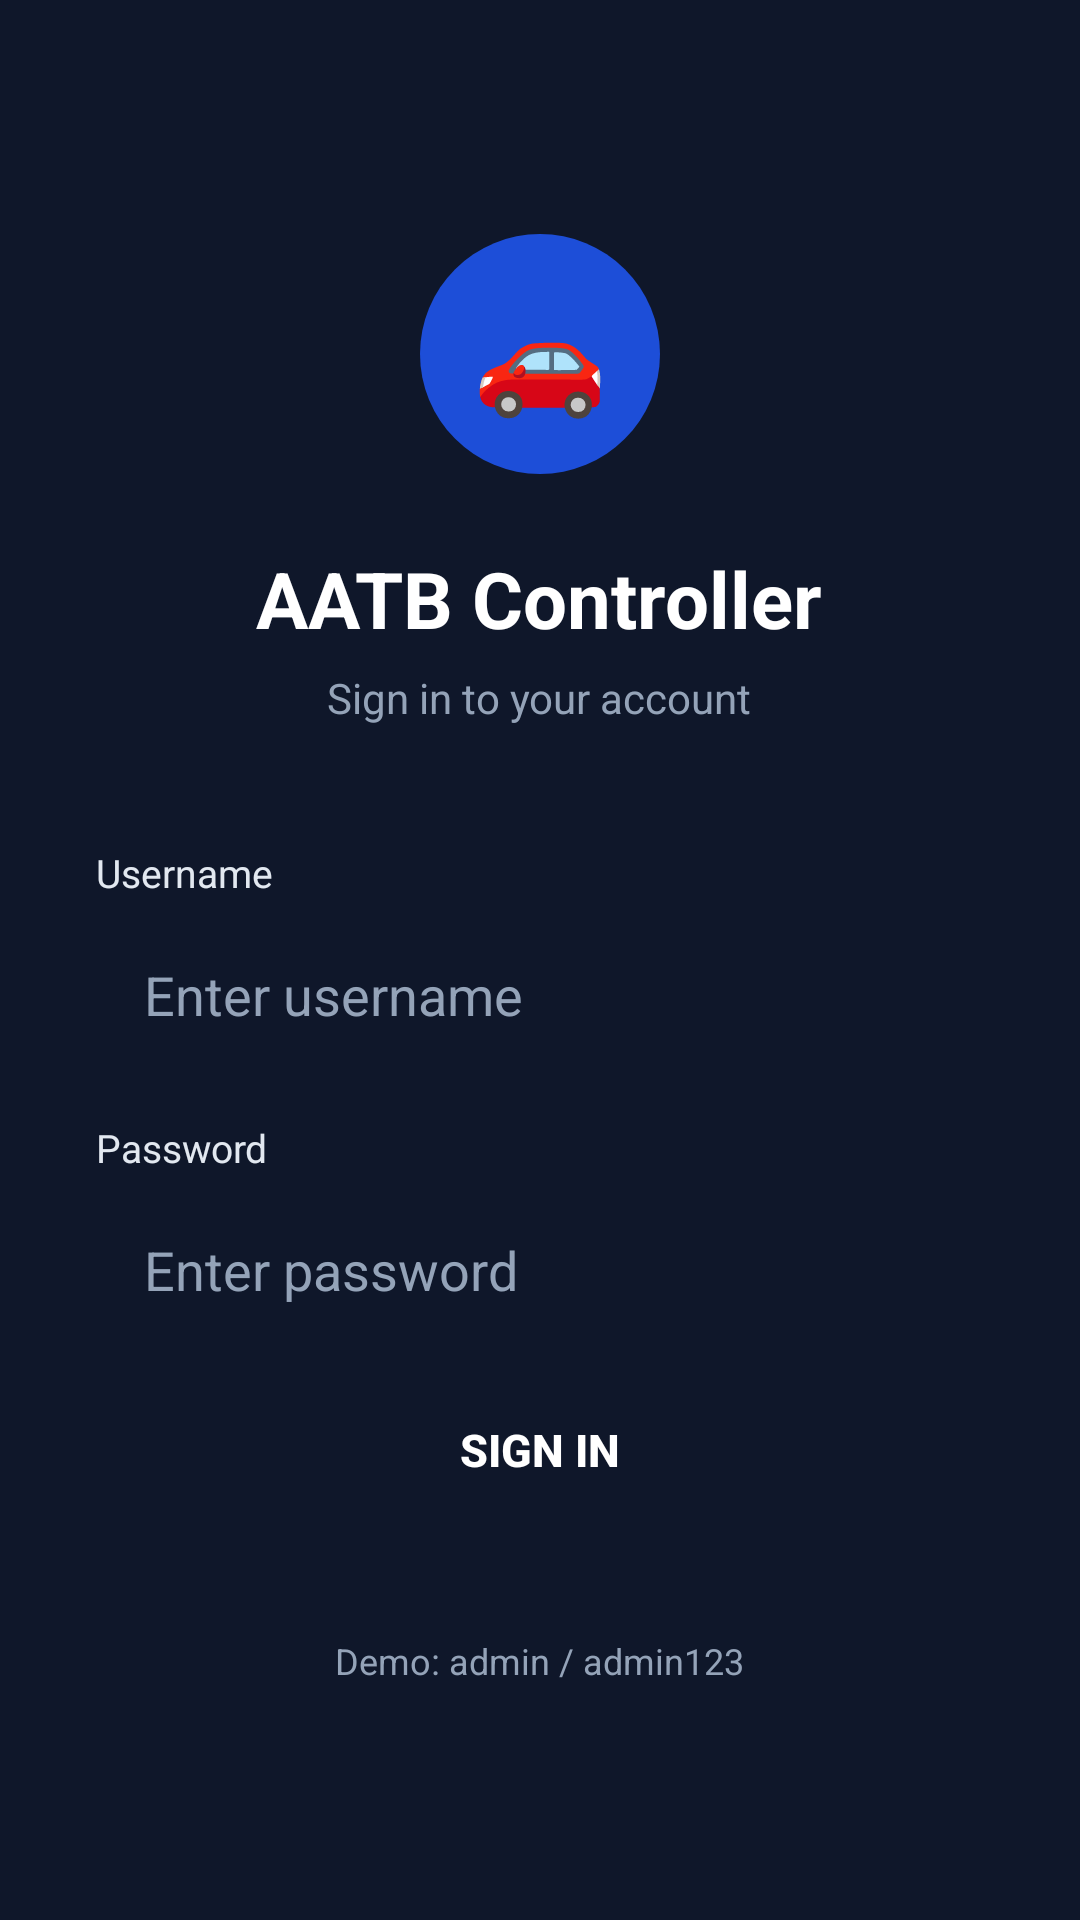

The Android layout XML behind this screen, and the referenced resources:
<!-- AndroidManifest.xml: activity theme Theme.Aatbapp -->
<!-- res/layout/activity_login.xml -->
<?xml version="1.0" encoding="utf-8"?>
<ScrollView xmlns:android="http://schemas.android.com/apk/res/android"
    android:layout_width="match_parent"
    android:layout_height="match_parent"
    android:background="@color/background"
    android:fillViewport="true">

    <LinearLayout
        android:layout_width="match_parent"
        android:layout_height="wrap_content"
        android:orientation="vertical"
        android:gravity="center"
        android:padding="32dp"
        android:minHeight="600dp">

        
        <LinearLayout
            android:layout_width="80dp"
            android:layout_height="80dp"
            android:background="@drawable/bg_avatar"
            android:gravity="center"
            android:layout_marginBottom="24dp">
            <TextView
                android:layout_width="wrap_content"
                android:layout_height="wrap_content"
                android:text="🚗"
                android:textSize="36sp"/>
        </LinearLayout>

        <TextView
            android:layout_width="wrap_content"
            android:layout_height="wrap_content"
            android:text="AATB Controller"
            android:textColor="@color/white"
            android:textSize="26sp"
            android:textStyle="bold"
            android:layout_marginBottom="6dp"/>

        <TextView
            android:layout_width="wrap_content"
            android:layout_height="wrap_content"
            android:text="Sign in to your account"
            android:textColor="@color/muted"
            android:textSize="14sp"
            android:layout_marginBottom="40dp"/>

        
        <TextView
            android:layout_width="match_parent"
            android:layout_height="wrap_content"
            android:text="Username"
            android:textColor="@color/on_surface"
            android:textSize="13sp"
            android:layout_marginBottom="6dp"/>

        <EditText
            android:id="@+id/et_username"
            android:layout_width="match_parent"
            android:layout_height="52dp"
            android:background="@drawable/bg_input"
            android:hint="Enter username"
            android:textColor="@color/white"
            android:textColorHint="@color/muted"
            android:paddingStart="16dp"
            android:paddingEnd="16dp"
            android:inputType="text"
            android:singleLine="true"
            android:layout_marginBottom="16dp"/>

        
        <TextView
            android:layout_width="match_parent"
            android:layout_height="wrap_content"
            android:text="Password"
            android:textColor="@color/on_surface"
            android:textSize="13sp"
            android:layout_marginBottom="6dp"/>

        <EditText
            android:id="@+id/et_password"
            android:layout_width="match_parent"
            android:layout_height="52dp"
            android:background="@drawable/bg_input"
            android:hint="Enter password"
            android:textColor="@color/white"
            android:textColorHint="@color/muted"
            android:paddingStart="16dp"
            android:paddingEnd="16dp"
            android:inputType="textPassword"
            android:singleLine="true"
            android:layout_marginBottom="8dp"/>

        <TextView
            android:id="@+id/tv_error"
            android:layout_width="match_parent"
            android:layout_height="wrap_content"
            android:textColor="#EF4444"
            android:textSize="13sp"
            android:layout_marginBottom="20dp"
            android:visibility="gone"/>

        
        <Button
            android:id="@+id/btn_login"
            android:layout_width="match_parent"
            android:layout_height="52dp"
            android:background="@drawable/bg_btn_primary"
            android:text="SIGN IN"
            android:textColor="@color/white"
            android:textStyle="bold"
            android:textSize="15sp"
            android:layout_marginBottom="20dp"/>

        <ProgressBar
            android:id="@+id/progress_login"
            android:layout_width="wrap_content"
            android:layout_height="wrap_content"
            android:visibility="gone"/>

        <TextView
            android:layout_width="wrap_content"
            android:layout_height="wrap_content"
            android:text="Demo: admin / admin123"
            android:textColor="@color/muted"
            android:textSize="12sp"
            android:layout_marginTop="16dp"/>

    </LinearLayout>
</ScrollView>
<!-- resources referenced by this layout -->
<resources>
  <color name="background">#0F172A</color>
  <color name="muted">#94A3B8</color>
  <color name="on_surface">#E2E8F0</color>
  <color name="white">#FFFFFFFF</color>
  <!-- drawable bg_avatar (drawable) -->
  <?xml version="1.0" encoding="utf-8"?>
  <shape xmlns:android="http://schemas.android.com/apk/res/android" android:shape="oval">
      <solid android:color="#1D4ED8"/>
  </shape>
  <style name="Theme.Aatbapp" parent="Base.Theme.Aatbapp" />
  <style name="Base.Theme.Aatbapp" parent="Theme.Material3.DayNight.NoActionBar">
          <item name="colorPrimary">@color/primary</item>
          <item name="colorPrimaryVariant">@color/primary_dark</item>
          <item name="colorOnPrimary">@color/white</item>
          <item name="android:windowBackground">@color/background</item>
          <item name="android:statusBarColor">@color/background</item>
          <item name="android:navigationBarColor">@color/background</item>
      </style>
  <color name="primary">#3B82F6</color>
  <color name="primary_dark">#1D4ED8</color>
</resources>
